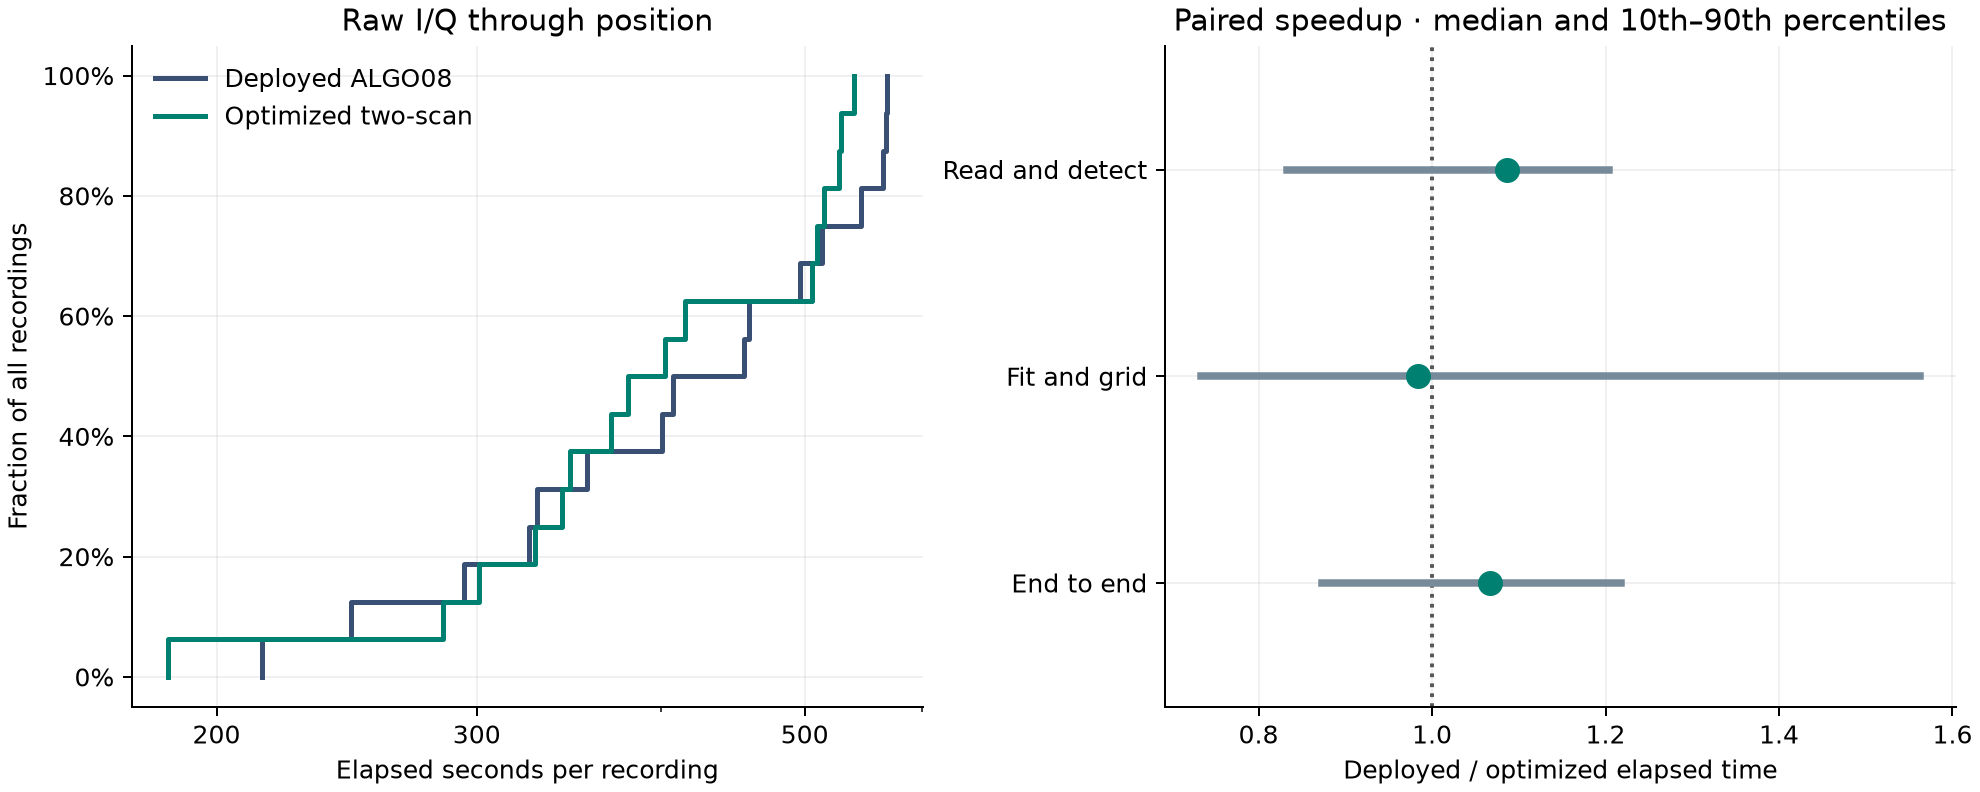

Data behind this chart, as committed beside it:
case, capture, cpu, first, windows, eligible_visits, same_factors, same_owners, same_decision, deployed_status, optimized_status, deployed_acquisition_wall_s, optimized_acquisition_wall_s, acquisition_wall_speedup, deployed_acquisition_cpu_s, optimized_acquisition_cpu_s, acquisition_cpu_speedup, deployed_solve_wall_s, optimized_solve_wall_s, solve_wall_speedup, deployed_solve_cpu_s, optimized_solve_cpu_s, solve_cpu_speedup, deployed_total_wall_s
DS30-0001, complete, 5, deployed, 6773, 6749, True, True, True, ok, ok, 350, 323.2, 1.083, 145.6, 124.9, 1.166, 108.2, 79.13, 1.368, 94.34, 66.25, 1.424, 458.2
DS30-0008, complete, 3, deployed, 6772, 6765, True, True, True, ok, ok, 365.5, 355.7, 1.028, 156.9, 135.2, 1.161, 148.5, 150, 0.9903, 133.5, 130.3, 1.025, 514.1
DS30-0022, complete, 14, optimized, 6772, 5268, True, True, True, ok, ok, 351.9, 322.8, 1.09, 151.9, 122.9, 1.236, 144.7, 186.5, 0.7759, 125.5, 151.6, 0.8274, 496.5
DS30-0040, complete, 13, deployed, 6772, 5237, True, True, True, ok, ok, 359.7, 333.9, 1.077, 153, 124.8, 1.226, 95.02, 46.02, 2.064, 74.31, 42.08, 1.766, 454.7
DS30-0098, complete, 16, optimized, 6772, 6769, True, True, True, ok, ok, 416.5, 381, 1.093, 199.3, 159.6, 1.249, 129, 133.9, 0.9632, 117.6, 121.1, 0.9708, 545.5
DS30-0155, complete, 4, optimized, 6773, 6179, True, True, True, ok, ok, 236, 292.8, 0.8061, 132, 108.4, 1.217, 58.14, 77, 0.7552, 54.7, 60.25, 0.9079, 294.1
DS30-0163, complete, 11, deployed, 6772, 5330, True, True, True, ok, ok, 277, 233.1, 1.188, 148, 151.2, 0.979, 79.35, 51.67, 1.536, 69.36, 48.86, 1.419, 356.4
DS30-0171, complete, 6, optimized, 6772, 4854, True, True, True, ok, ok, 203.6, 286.5, 0.7108, 112.6, 94.39, 1.193, 42.99, 60.4, 0.7118, 41.66, 50.74, 0.8211, 246.6
DS30-0209, complete, 12, optimized, 6773, 6772, True, True, True, ok, ok, 346.6, 298.5, 1.161, 214.1, 163.1, 1.313, 221.6, 230.6, 0.9611, 203.2, 212.1, 0.9579, 568.2
DS30-0245, complete, 9, deployed, 6773, 6743, True, True, True, ok, ok, 347.6, 318.4, 1.092, 218.6, 190.1, 1.15, 217, 221.9, 0.9778, 200.6, 214.9, 0.9336, 564.6
DS30-0271, complete, 10, optimized, 6773, 6761, True, True, True, ok, ok, 364.1, 312.7, 1.165, 217.9, 168.6, 1.292, 203.1, 214.9, 0.9447, 196.4, 203.8, 0.9638, 567.2
DS30-0290, complete, 8, optimized, 6773, 6711, True, True, True, ok, ok, 302.6, 239.5, 1.263, 230.2, 154, 1.495, 97.71, 175.6, 0.5566, 95.55, 161.8, 0.5907, 400.3
DS30-0364, complete, 17, deployed, 6773, 5167, True, True, True, ok, ok, 254.5, 253.9, 1.002, 142.9, 152.5, 0.9374, 74.96, 47.19, 1.589, 64.91, 46.26, 1.403, 329.4
DS30-0374, complete, 2, optimized, 6770, 4644, True, True, True, ok, ok, 148.8, 138.3, 1.076, 108.6, 92.69, 1.172, 65.83, 47.12, 1.397, 60.76, 41.3, 1.471, 214.7
DS30-0402, complete, 7, deployed, 6773, 6761, True, True, True, ok, ok, 249.3, 204.5, 1.219, 147, 132.3, 1.111, 157.9, 124.1, 1.272, 141.1, 122.9, 1.148, 407.1
DS30-0403, complete, 15, deployed, 6773, 6653, True, True, True, ok, ok, 211.3, 246.2, 0.8583, 183.6, 190.2, 0.9654, 114.2, 96.29, 1.186, 99.4, 95.7, 1.039, 325.4
